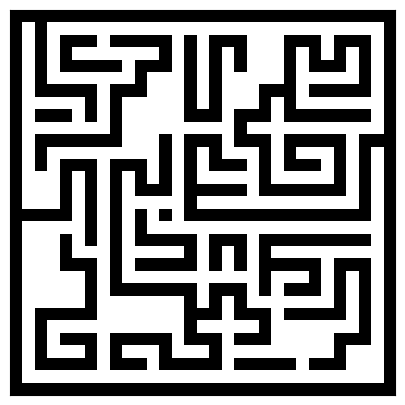

Write the Python code that produced this figure.
#!/usr/bin/python2
import numpy
from numpy.random import random_integers as rand
import matplotlib.pyplot as pyplot

def writePBM(src):
    outFile = open("maze.pbm", 'w')
    outFile.write("P1\n")
    outFile.write(str(src.shape[0]) + ' ' + str(src.shape[1]) + '\n')
    for i in range(0, src.shape[0]):
        for j in range(0, src.shape[1]):
            outFile.write(str(int(src[i,j])) + ' ')
        outFile.write('\n')

    outFile.close()
    return

def maze(width=81, height=51, complexity=.8, density=.1):
    # Only odd shapes
    shape = ((height // 2) * 2 + 1, (width // 2) * 2 + 1)
    # Adjust complexity and density relative to maze size
    complexity = int(complexity * (5 * (shape[0] + shape[1])))
    density    = int(density * ((shape[0] // 2) * (shape[1] // 2)))
    # Build actual maze
    Z = numpy.zeros(shape, dtype=bool)
    # Fill borders
    Z[0, :] = Z[-1, :] = 1
    Z[:, 0] = Z[:, -1] = 1
    # Make aisles
    for i in range(density):
        x, y = rand(0, shape[1] // 2) * 2, rand(0, shape[0] // 2) * 2
        Z[y, x] = 1
        for j in range(complexity):
            neighbours = []
            if x > 1:             neighbours.append((y, x - 2))
            if x < shape[1] - 2:  neighbours.append((y, x + 2))
            if y > 1:             neighbours.append((y - 2, x))
            if y < shape[0] - 2:  neighbours.append((y + 2, x))
            if len(neighbours):
                y_,x_ = neighbours[rand(0, len(neighbours) - 1)]
                if Z[y_, x_] == 0:
                    Z[y_, x_] = 1
                    Z[y_ + (y - y_) // 2, x_ + (x - x_) // 2] = 1
                    x, y = x_, y_
    return Z

pyplot.figure(figsize=(10, 5))
#pyplot.imshow(maze(80, 40), cmap=pyplot.cm.binary, interpolation='nearest')
genMaze = maze(31,31, complexity=0.1, density=0.15)
writePBM(genMaze)

pyplot.imshow(genMaze, cmap=pyplot.cm.binary, interpolation='nearest')
pyplot.xticks([]), pyplot.yticks([])
pyplot.show()


# TO DO:
# Place Targets
# Display Stats for targets... distance to each, dead ends etc.
# Add Wrapper so it generates n different equivalent, but unique mazes, saves all as bmps

# Build Multi-Agent Automatic Solver
